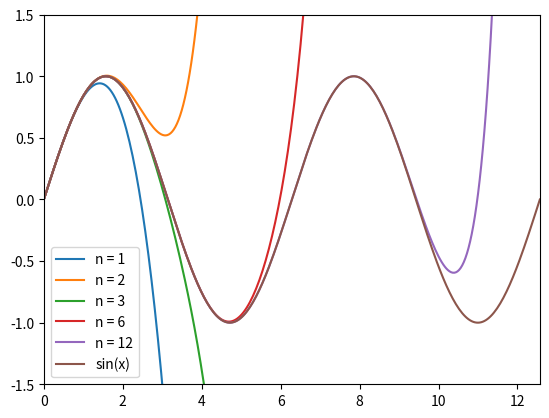

Here is the Python script that generated this plot:
from math import factorial
import numpy as np
import matplotlib.pyplot as plt
#importing what I need to do this task

#a)
def S(x, n): #defining the formula
  z = 0 #the sum starts at zero
  for j in range(n+1): #a for-loop to sum up the function below, n+1 times
    z += (((-1)**j)*(x**(2*j+1)))/float((factorial(2*j+1))) #the function from the task, I have to use float un the factorial because the number would be too large to preresent as an integer when n = 12
  return z #returning the finished summed up sum

#b)

x_ary = np.linspace(0, 4*np.pi, 314) #empty array for the x-values

plt.plot(x_ary, S(x_ary, 1), label="n = 1")
plt.plot(x_ary, S(x_ary, 2), label="n = 2")
plt.plot(x_ary, S(x_ary, 3), label="n = 3")
plt.plot(x_ary, S(x_ary, 6), label="n = 6")
plt.plot(x_ary, S(x_ary, 12), label="n = 12") #above is all the functions with different n-values
plt.plot(x_ary, np.sin(x_ary), label="sin(x)") #the original sin(x) function
plt.axis([0, np.pi*4, -1.5, 1.5]) #Desciding what the axis should be, if i would have skipped this it would zoom out way too far so we could not actually see the graphs for the y-value around -1.5 to 1.5
plt.legend(loc="best") #the box should be in the best possible spot
plt.show() #showing the graph

"""
terminal > python plot_Taylor_sin.py
"""
